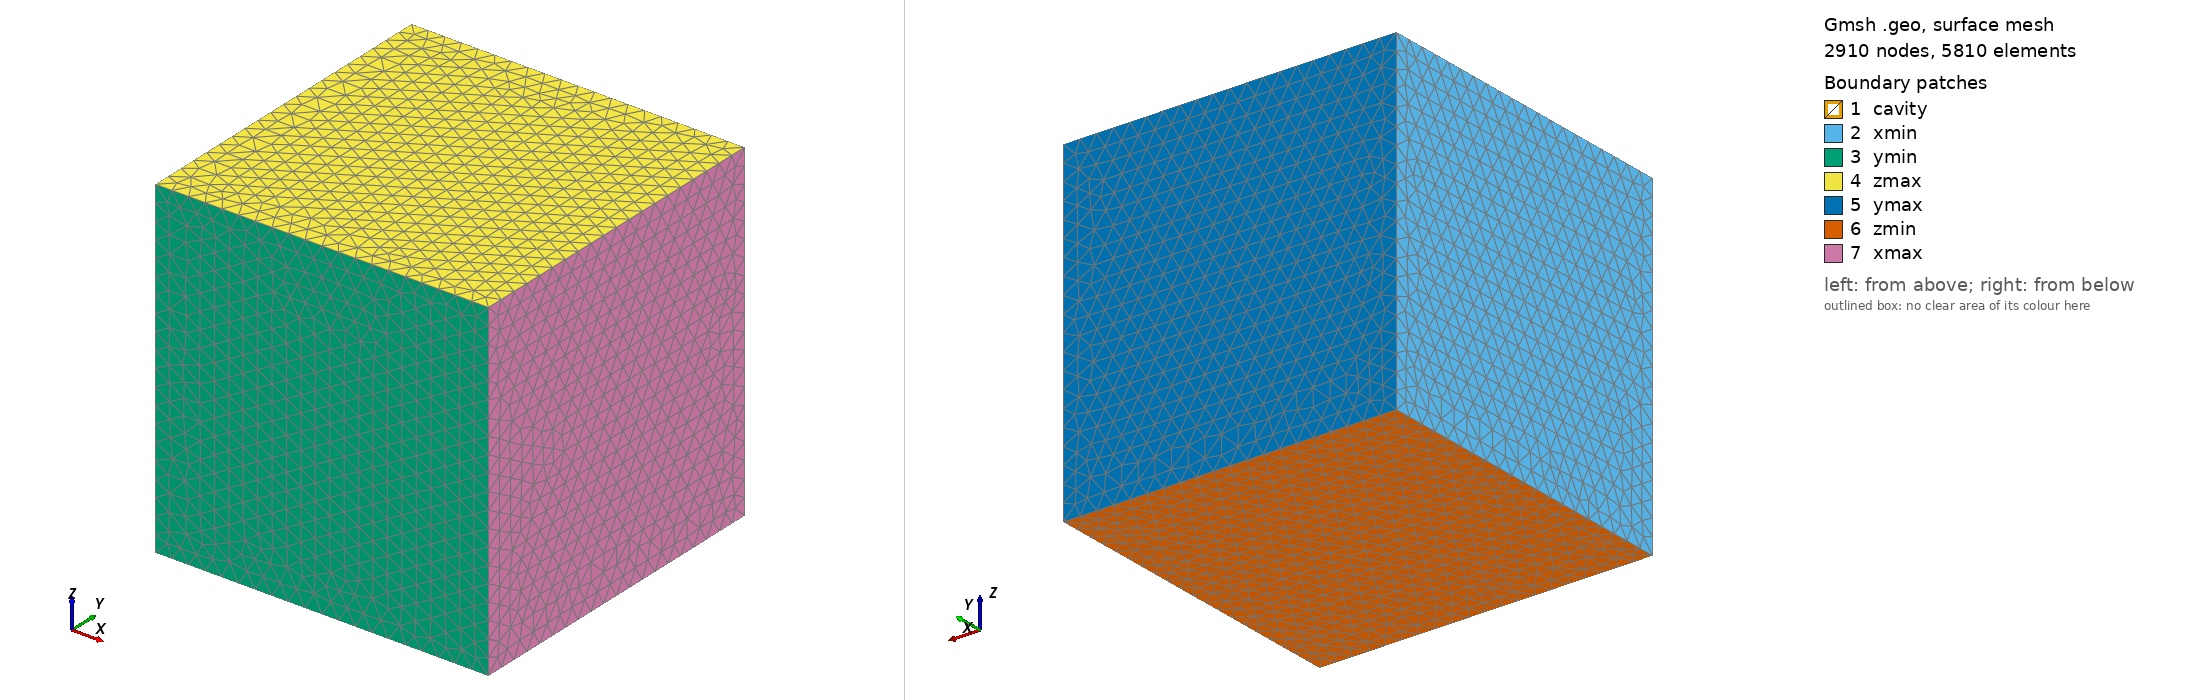

Gmsh geometry script, surface-meshed: 2910 nodes, 5810 surface elements. Boundary patches (legend numbers): 1 cavity, 2 xmin, 3 ymin, 4 zmax, 5 ymax, 6 zmin, 7 xmax. Left view from above one corner, right view from below the opposite corner. Legend entries are the model's physical surfaces. The drawing asked Gmsh for element sizes between 1% and 20% of the model's largest extent; the script's own settings can give other sizes.

=== mesh.geo (drawn) ===
// --.. ..- .-.. .-.. --- --.. ..- .-.. .-.. --- --.. ..- .-.. .-.. ---
//
//  Elliptical cavity inside a rectangular box
//
//  Author: Giovanni Zullo
//
// --.. ..- .-.. .-.. --- --.. ..- .-.. .-.. --- --.. ..- .-.. .-.. ---

SetFactory("OpenCASCADE");

// --- Parameters ---
Lx = 1.0;          // box length  (m)
Ly = 1.0;          // box width   (m)
Lz = 1.0;          // box height  (m)

ax  = 0.04;        // ellipse semi-axis X (m)
ay  = 0.04;        // ellipse semi-axis Y (m)
az  = 0.04;        // ellipse semi-axis Y (m)

h_box = 0.0500;    // target element size (m)
h_sph = 0.0025;    // target element size (m)

Point(1) = { 0, 0, 0 };       // center

Box(1) = { -Lx/2, -Ly/2, -Lz/2,  Lx, Ly, Lz };
Sphere(2) = { 0, 0, 0, 1.0 };

Dilate {{0, 0, 0}, {ax, ay, az}} { Volume{2}; }

BooleanDifference{ Volume{1}; Delete; }{ Volume{2}; Delete; }

// --- Physical groups ---
Physical Volume("solid") = {1};
Physical Surface("cavity") = {7};
Physical Surface("xmin") = {8};
Physical Surface("ymin") = {9};
Physical Surface("zmax") = {10};
Physical Surface("ymax") = {11};
Physical Surface("zmin") = {12};
Physical Surface("xmax") = {13};

// --- Global mesh options ---
Mesh.CharacteristicLengthMin = h_sph;   // global minimum element size
Mesh.CharacteristicLengthMax = h_box;   // global maximum element size
Mesh.Optimize = 1;                      // optimize mesh quality
Mesh.ElementOrder = 1;                  // linear elements (order 1)

// --- Local mesh refinement using fields ---
Field[1] = Distance;
Field[1].SurfacesList = {7};            // surface id of the cavity
Field[1].NumPointsPerCurve = 100;       // accuracy of distance computation

// Field[2]: map distance → element size
Field[2] = Threshold;
Field[2].InField = 1;                   // use distance field[1]
Field[2].SizeMin = h_sph;               // fine size at cavity surface
Field[2].SizeMax = h_box;               // coarse size far away
Field[2].DistMin = 0.0;                 // up to this distance → SizeMin
Field[2].DistMax = Lx / 4;                 // beyond this distance → SizeMax

// set background mesh field
Background Field = 2;

// Mesh 3;
// Save "mesh.msh";
